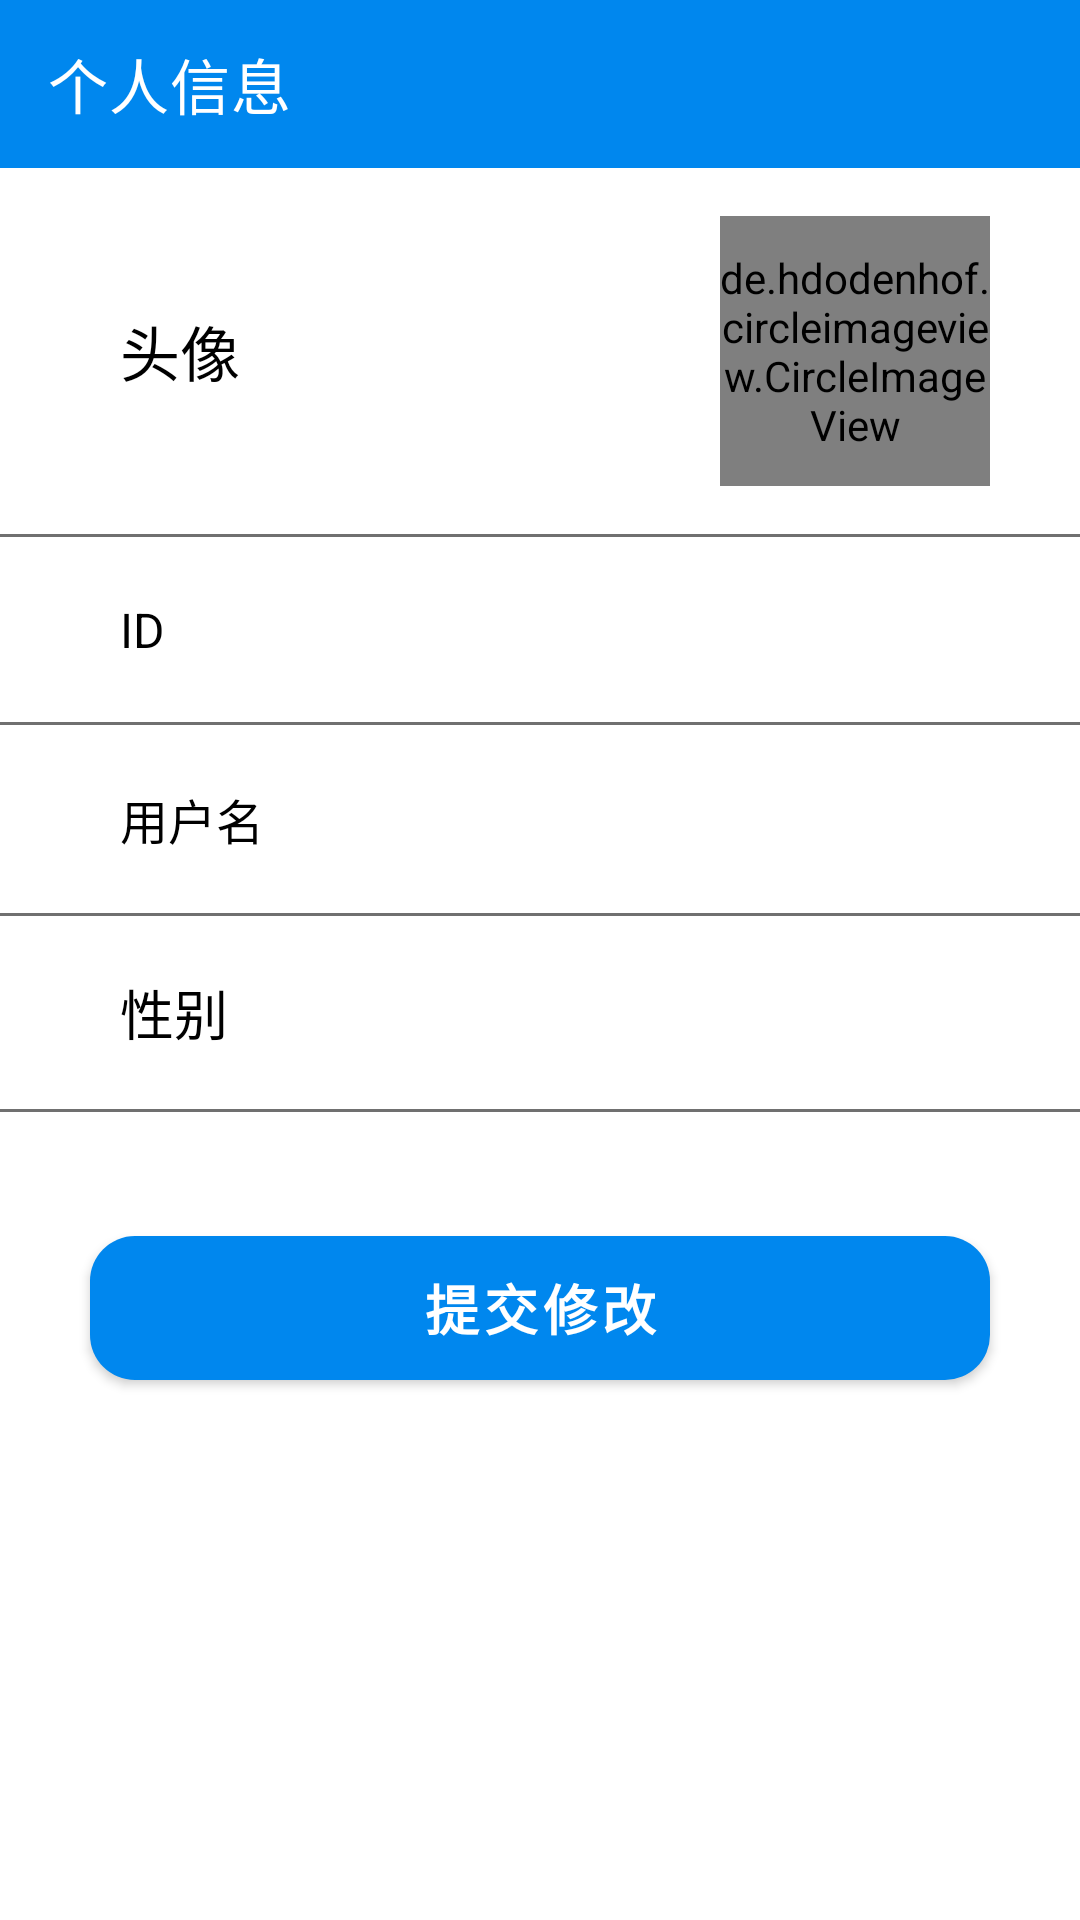

Reconstruct the res/layout file that produces this screen, plus the resources it refers to.
<!-- AndroidManifest.xml: application theme Theme.DTrip -->
<!-- res/layout/activity_information.xml -->
<?xml version="1.0" encoding="utf-8"?>
<androidx.constraintlayout.widget.ConstraintLayout xmlns:android="http://schemas.android.com/apk/res/android"
    xmlns:app="http://schemas.android.com/apk/res-auto"
    xmlns:tools="http://schemas.android.com/tools"
    android:layout_width="match_parent"
    android:layout_height="match_parent">

    <androidx.appcompat.widget.Toolbar
        android:id="@+id/info_toolbar"
        android:layout_width="match_parent"
        android:layout_height="?android:attr/actionBarSize"
        android:background="@color/blue"
        android:theme="@style/ThemeOverlay.AppCompat.Dark.ActionBar"
        app:popupTheme="@style/ThemeOverlay.AppCompat.Light"
        app:title="@string/string_information"
        app:layout_constraintEnd_toEndOf="parent"
        app:layout_constraintStart_toStartOf="parent"
        app:layout_constraintTop_toTopOf="parent"/>

    <androidx.constraintlayout.widget.ConstraintLayout
        android:id="@+id/head_layout"
        android:layout_width="match_parent"
        android:layout_height="wrap_content"
        android:background="@drawable/item_background"
        app:layout_constraintTop_toBottomOf="@id/info_toolbar">

        <TextView
            android:id="@+id/textView6"
            android:layout_width="wrap_content"
            android:layout_height="wrap_content"
            android:layout_marginStart="40dp"
            android:text="@string/string_head_image"
            android:textColor="@color/black"
            android:textSize="20sp"
            app:layout_constraintBottom_toBottomOf="@+id/circle_image"
            app:layout_constraintStart_toStartOf="parent"
            app:layout_constraintTop_toTopOf="@+id/circle_image" />

        <de.hdodenhof.circleimageview.CircleImageView
            android:id="@+id/circle_image"
            android:layout_width="90dp"
            android:layout_height="90dp"
            android:layout_marginTop="16dp"
            android:layout_marginEnd="30dp"
            android:layout_marginBottom="16dp"
            android:src="@drawable/ic_head_image"
            app:layout_constraintBottom_toBottomOf="parent"
            app:layout_constraintEnd_toEndOf="parent"
            app:layout_constraintTop_toTopOf="parent" />
    </androidx.constraintlayout.widget.ConstraintLayout>


    <View
        android:id="@+id/view7"
        android:layout_width="match_parent"
        android:layout_height="1dp"
        android:background="@color/gray"
        app:layout_constraintTop_toBottomOf="@+id/head_layout" />


    <androidx.constraintlayout.widget.ConstraintLayout
        android:id="@+id/layout1"
        android:layout_width="match_parent"
        android:layout_height="wrap_content"
        app:layout_constraintTop_toBottomOf="@+id/view7">
        <TextView
            android:id="@+id/textView8"
            android:layout_width="wrap_content"
            android:layout_height="wrap_content"
            android:layout_marginStart="40dp"
            android:text="@string/string_ID"
            android:textColor="@color/black"
            android:textSize="16sp"
            app:layout_constraintBottom_toBottomOf="parent"
            app:layout_constraintStart_toStartOf="parent"
            app:layout_constraintTop_toTopOf="parent" />

        <TextView
            android:id="@+id/id_text"
            android:layout_width="wrap_content"
            android:layout_height="wrap_content"
            android:layout_marginTop="20dp"
            android:layout_marginEnd="40dp"
            android:layout_marginBottom="20dp"
            android:textColor="@color/black"
            android:textSize="16sp"
            app:layout_constraintBottom_toBottomOf="parent"
            app:layout_constraintEnd_toEndOf="parent"
            app:layout_constraintTop_toTopOf="parent"
            tools:text="18" />

    </androidx.constraintlayout.widget.ConstraintLayout>

    <androidx.constraintlayout.widget.ConstraintLayout
        android:id="@+id/layout2"
        android:layout_width="match_parent"
        android:layout_height="wrap_content"
        app:layout_constraintTop_toBottomOf="@+id/view8">
        <TextView
            android:id="@+id/textView7"
            android:layout_width="wrap_content"
            android:layout_height="wrap_content"
            android:layout_marginStart="40dp"
            android:text="@string/string_username"
            android:textColor="@color/black"
            android:textSize="16sp"
            app:layout_constraintBottom_toBottomOf="parent"
            app:layout_constraintStart_toStartOf="parent"
            app:layout_constraintTop_toTopOf="parent" />

        <com.google.android.material.textfield.TextInputEditText
            android:id="@+id/username_edit"
            android:layout_width="wrap_content"
            android:layout_height="wrap_content"
            android:layout_marginTop="12dp"
            android:layout_marginEnd="35dp"
            android:layout_marginBottom="12dp"
            android:backgroundTint="@color/white"
            android:textSize="16sp"
            app:layout_constraintBottom_toBottomOf="parent"
            app:layout_constraintEnd_toEndOf="parent"
            app:layout_constraintTop_toTopOf="parent"
            tools:text="2003" />
    </androidx.constraintlayout.widget.ConstraintLayout>


    <View
        android:id="@+id/view8"
        android:layout_width="match_parent"
        android:layout_height="1dp"
        android:background="@color/gray"
        app:layout_constraintTop_toBottomOf="@+id/layout1" />

    <View
        android:id="@+id/view9"
        android:layout_width="match_parent"
        android:layout_height="1dp"
        android:background="@color/gray"
        app:layout_constraintTop_toBottomOf="@+id/layout2" />

    <com.google.android.material.button.MaterialButton
        android:id="@+id/change_button"
        android:layout_width="match_parent"
        android:layout_height="60dp"
        android:text="@string/string_submit_change"
        android:textSize="18sp"
        android:textStyle="bold"
        android:layout_marginEnd="30dp"
        android:layout_marginStart="30dp"
        app:cornerRadius="15dp"
        app:layout_constraintBottom_toBottomOf="parent"
        app:layout_constraintEnd_toEndOf="parent"
        app:layout_constraintStart_toStartOf="parent"
        app:layout_constraintTop_toTopOf="parent"
        app:layout_constraintVertical_bias="0.7" />

    <androidx.constraintlayout.widget.ConstraintLayout
        android:id="@+id/sex_layout"
        android:layout_width="match_parent"
        android:layout_height="wrap_content"
        android:background="@drawable/item_background"
        app:layout_constraintTop_toBottomOf="@+id/view9">
        <TextView
            android:id="@+id/textView9"
            android:layout_width="wrap_content"
            android:layout_height="wrap_content"
            android:layout_marginStart="40dp"
            android:text="@string/string_sex"
            android:textColor="@color/black"
            android:textSize="18sp"
            app:layout_constraintBottom_toBottomOf="parent"
            app:layout_constraintStart_toStartOf="parent"
            app:layout_constraintTop_toTopOf="parent" />

        <TextView
            android:id="@+id/sex_text"
            android:layout_width="wrap_content"
            android:layout_height="wrap_content"
            android:layout_marginTop="20dp"
            android:layout_marginEnd="40dp"
            android:layout_marginBottom="20dp"
            android:textColor="@color/black"
            android:textSize="18sp"
            app:layout_constraintBottom_toBottomOf="parent"
            app:layout_constraintEnd_toEndOf="parent"
            app:layout_constraintTop_toTopOf="parent"
            tools:text="男" />

    </androidx.constraintlayout.widget.ConstraintLayout>

    <View
        android:id="@+id/view10"
        android:layout_width="match_parent"
        android:layout_height="1dp"
        android:background="@color/gray"
        app:layout_constraintTop_toBottomOf="@+id/sex_layout" />


</androidx.constraintlayout.widget.ConstraintLayout>
<!-- resources referenced by this layout -->
<resources>
  <color name="black">#FF000000</color>
  <color name="blue">#0087EE</color>
  <color name="gray">#707070</color>
  <color name="white">#FFFFFFFF</color>
  <string name="string_ID">ID</string>
  <string name="string_head_image">头像</string>
  <string name="string_information">个人信息</string>
  <string name="string_sex">性别</string>
  <string name="string_submit_change">提交修改</string>
  <string name="string_username">用户名</string>
  <style name="Theme.DTrip" parent="Theme.MaterialComponents.DayNight.NoActionBar">
          
          <item name="colorPrimary">@color/blue</item>
          <item name="colorPrimaryVariant">#7696E8</item>
          <item name="colorOnPrimary">@color/white</item>
          
          <item name="colorSecondary">@color/blue</item>
          <item name="colorSecondaryVariant">@color/teal_700</item>
          <item name="colorOnSecondary">@color/black</item>
          
          <item name="android:statusBarColor" tools:targetApi="l">?attr/colorPrimaryVariant</item>
          
          
          <item name="android:windowActivityTransitions">true</item>
  
          
          <item name="android:windowEnterTransition">@transition/change_transform_normal</item>
  
  
          
          <item name="android:windowSharedElementEnterTransition">
              @transition/change_transform</item>
          <item name="android:windowSharedElementExitTransition">
              @transition/change_transform</item>
          <item name="android:windowSharedElementsUseOverlay">true</item>
      </style>
  <color name="teal_700">#FF018786</color>
</resources>
